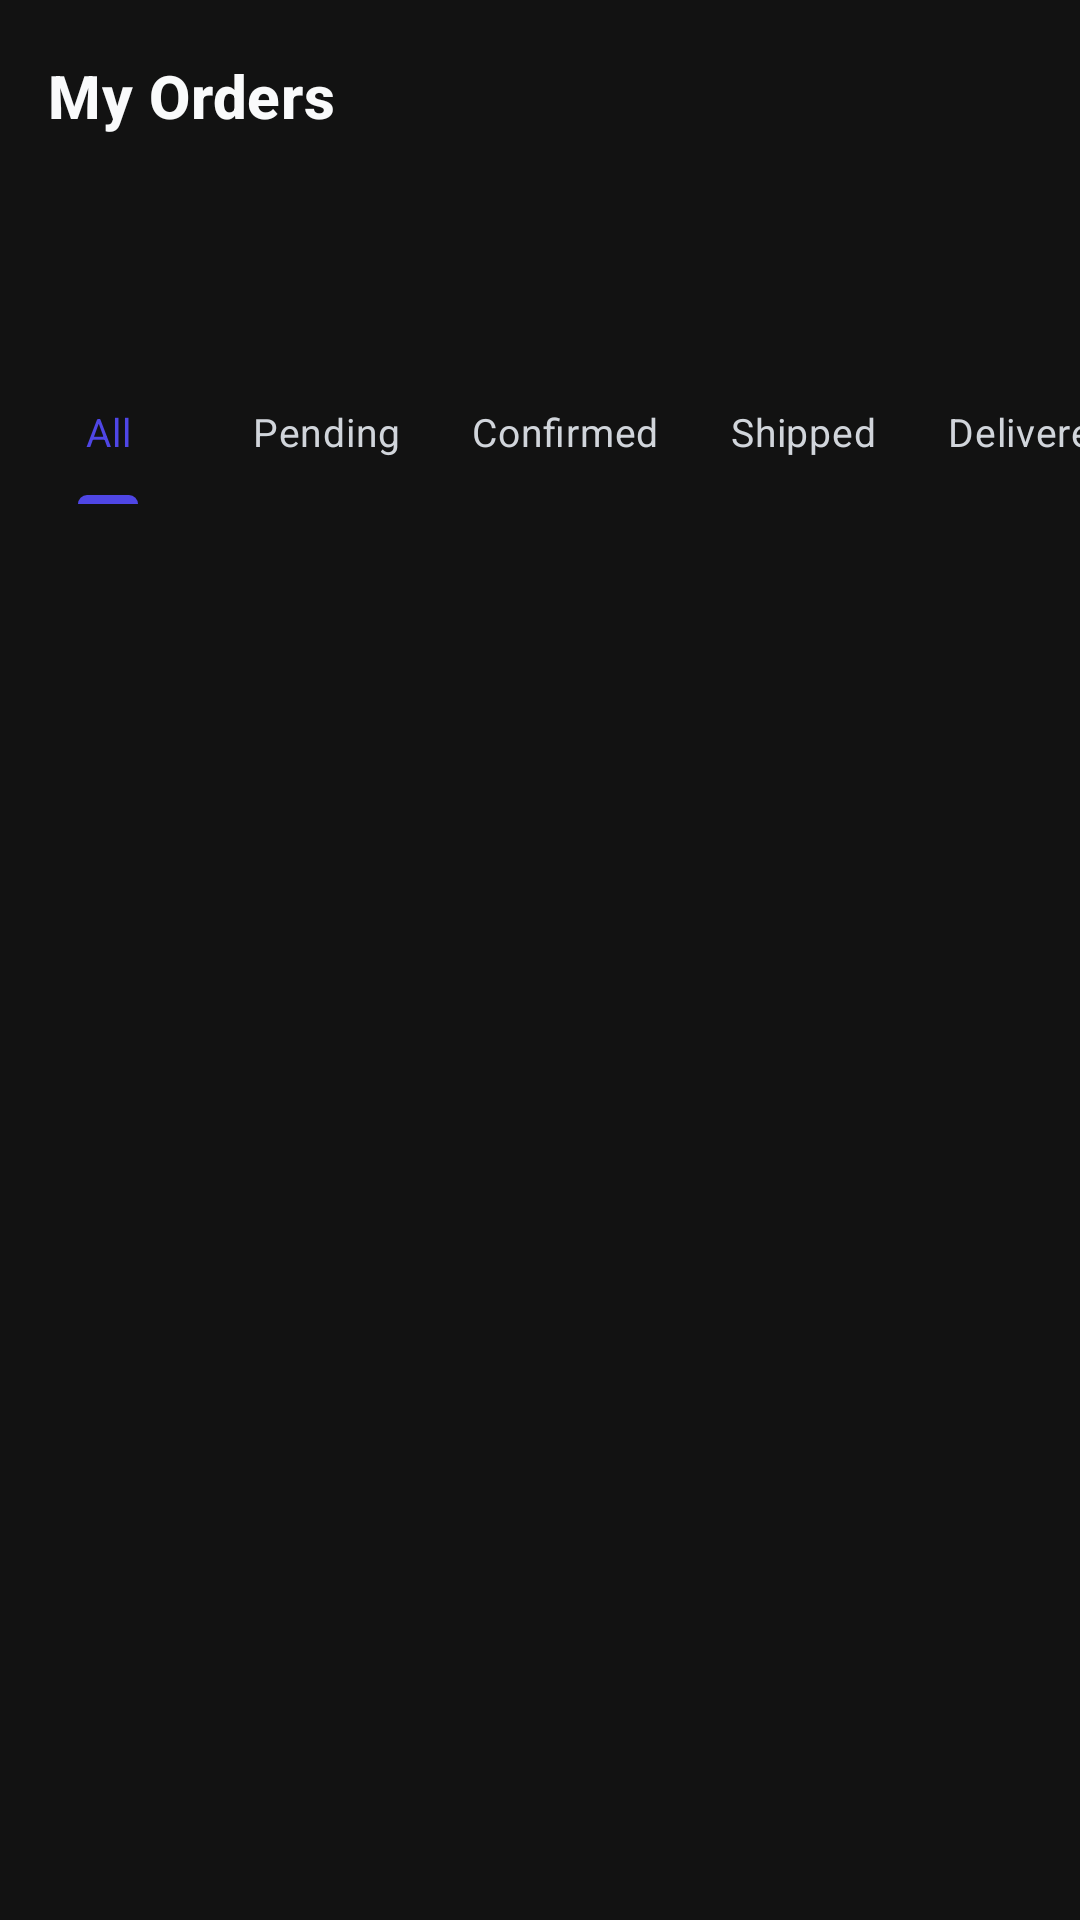

Produce the Android XML layout that renders to this screen, including the resource entries it uses.
<!-- AndroidManifest.xml: application theme Theme.PaperKart -->
<!-- res/layout/fragment_orders.xml -->
<?xml version="1.0" encoding="utf-8"?>
<androidx.coordinatorlayout.widget.CoordinatorLayout
    xmlns:android="http://schemas.android.com/apk/res/android"
    xmlns:app="http://schemas.android.com/apk/res-auto"
    android:layout_width="match_parent"
    android:layout_height="match_parent"
    android:background="@color/bg_dark">

    <com.google.android.material.appbar.AppBarLayout
        android:layout_width="match_parent" android:layout_height="wrap_content"
        android:background="@color/bg_dark" app:elevation="0dp">
        <androidx.appcompat.widget.Toolbar
            android:layout_width="match_parent" android:layout_height="?attr/actionBarSize"
            android:paddingHorizontal="4dp">
            <TextView android:layout_width="wrap_content" android:layout_height="wrap_content"
                android:text="My Orders"
                android:textAppearance="@style/TextAppearance.App.Headline"
                android:textColor="@color/text_primary_dark" />
        </androidx.appcompat.widget.Toolbar>
    </com.google.android.material.appbar.AppBarLayout>

    
    <com.google.android.material.tabs.TabLayout
        android:id="@+id/tabOrderStatus"
        android:layout_width="match_parent"
        android:layout_height="48dp"
        android:layout_marginTop="56dp"
        android:background="@color/bg_dark"
        app:tabTextColor="@color/text_secondary_dark"
        app:tabSelectedTextColor="@color/accent_primary"
        app:tabIndicatorColor="@color/accent_primary"
        app:tabIndicatorHeight="3dp"
        app:tabMode="scrollable"
        app:tabTextAppearance="@style/TextAppearance.App.Label"
        app:layout_behavior="@string/appbar_scrolling_view_behavior">
        <com.google.android.material.tabs.TabItem android:layout_width="wrap_content" android:layout_height="wrap_content" android:text="All" />
        <com.google.android.material.tabs.TabItem android:layout_width="wrap_content" android:layout_height="wrap_content" android:text="Pending" />
        <com.google.android.material.tabs.TabItem android:layout_width="wrap_content" android:layout_height="wrap_content" android:text="Confirmed" />
        <com.google.android.material.tabs.TabItem android:layout_width="wrap_content" android:layout_height="wrap_content" android:text="Shipped" />
        <com.google.android.material.tabs.TabItem android:layout_width="wrap_content" android:layout_height="wrap_content" android:text="Delivered" />
        <com.google.android.material.tabs.TabItem android:layout_width="wrap_content" android:layout_height="wrap_content" android:text="Cancelled" />
    </com.google.android.material.tabs.TabLayout>

    
    <LinearLayout
        android:id="@+id/layoutEmpty"
        android:layout_width="match_parent" android:layout_height="match_parent"
        android:orientation="vertical" android:gravity="center"
        android:layout_marginTop="100dp"
        android:visibility="gone">
        <TextView android:layout_width="wrap_content" android:layout_height="wrap_content"
            android:text="📦" android:textSize="56sp" android:layout_marginBottom="12dp" />
        <TextView android:layout_width="wrap_content" android:layout_height="wrap_content"
            android:text="No orders yet"
            android:textAppearance="@style/TextAppearance.App.Headline"
            android:textColor="@color/text_primary_dark" />
    </LinearLayout>

    
    <androidx.recyclerview.widget.RecyclerView
        android:id="@+id/rvOrders"
        android:layout_width="match_parent"
        android:layout_height="match_parent"
        android:layout_marginTop="104dp"
        android:clipToPadding="false"
        android:paddingHorizontal="16dp"
        android:paddingTop="12dp"
        android:paddingBottom="16dp"
        app:layoutManager="androidx.recyclerview.widget.LinearLayoutManager" />

    
    <com.google.android.material.progressindicator.CircularProgressIndicator
        android:id="@+id/progressBar"
        android:layout_width="wrap_content" android:layout_height="wrap_content"
        android:layout_gravity="center" android:indeterminate="true"
        android:visibility="gone"
        app:indicatorColor="@color/accent_primary" />

</androidx.coordinatorlayout.widget.CoordinatorLayout>
<!-- resources referenced by this layout -->
<resources>
  <color name="accent_primary">#4F46E5</color>
  <color name="bg_dark">#121212</color>
  <color name="text_primary_dark">#F9FAFB</color>
  <color name="text_secondary_dark">#D1D5DB</color>
  <style name="TextAppearance.App.Headline" parent="TextAppearance.MaterialComponents.Headline6">
          <item name="android:textSize">20sp</item>
          <item name="android:textStyle">bold</item>
          <item name="android:textColor">@color/text_primary</item>
          <item name="android:letterSpacing">0.01</item>
      </style>
  <style name="TextAppearance.App.Label" parent="TextAppearance.MaterialComponents.Body2">
          <item name="android:textSize">13sp</item>
          <item name="android:textColor">@color/text_secondary</item>
      </style>
  <style name="Theme.PaperKart" parent="Theme.Material3.DayNight.NoActionBar">
          <item name="android:statusBarColor">@android:color/white</item>
          <item name="android:windowLightStatusBar">true</item>
          <item name="android:navigationBarColor">@android:color/white</item>
          <item name="android:windowLightNavigationBar" tools:targetApi="o_mr1">true</item>
  
          <item name="colorPrimary">#6200EE</item>
          <item name="colorOnPrimary">#FFFFFF</item>
          <item name="android:windowBackground">@android:color/white</item>
      </style>
  <color name="text_primary">#111827</color>
  <color name="text_secondary">#4B5563</color>
</resources>
